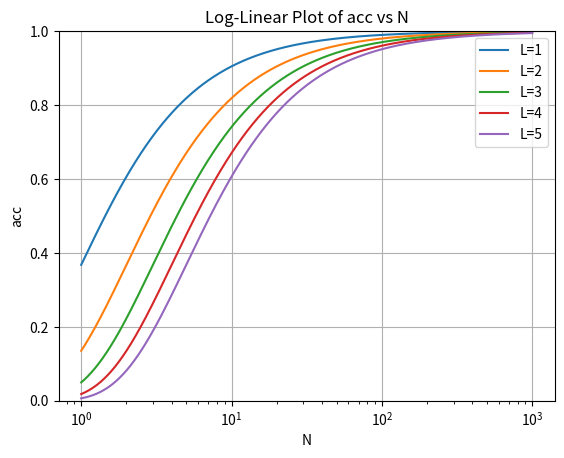

Write the Python code that produced this figure.
#%%
"""
In Python, plot
    acc = exp( -CE(N) )^L
where L (Length of Seq) goes from L=1 to 5 linearly in increments of 1 and,
    CE(N) = N^alpha / c^alpha.
So the y-axsis is acc = exp( -CE(N) ) [linear] and x-axis is log N (num. of parameters) [log]
-- in a log linear plot, so use plt.xscale("log") and plt.yscale("linear").
Where alpha = -1 (note alpha < 0),
N goes from 1 to 1_000 (logarithmically) (note N > 0),
c = 1 (note c > 0).
Bound the y-axis between 0 and 1.
Include in the legends the values of L.
Use grids.
Use a title.
Use labels for the axes.
Use a legend.
Make sure to add comments explaining the code.
Use python matplotlib.
"""

import numpy as np
import matplotlib.pyplot as plt

def CE(N, alpha, c):
    return (N**alpha) / (c**alpha)

def acc(CE, L):
    return np.exp(-CE * L)

# Parameters
alpha = -1
c = 1
N = np.logspace(0, 3, 1000)  # N values from 1 to 1000 logarithmically
L_values = range(1, 6)  # L values from 1 to 5

# Create the plot
plt.figure()
plt.xscale("log")
plt.yscale("linear")

for L in L_values:
    CE_values = CE(N, alpha, c)
    acc_values = acc(CE_values, L)
    plt.plot(N, acc_values, label=f"L={L}")

plt.xlabel("N")
plt.ylabel("acc")
plt.title("Log-Linear Plot of acc vs N")
plt.ylim(0, 1)
plt.legend()
plt.grid()
plt.show()


